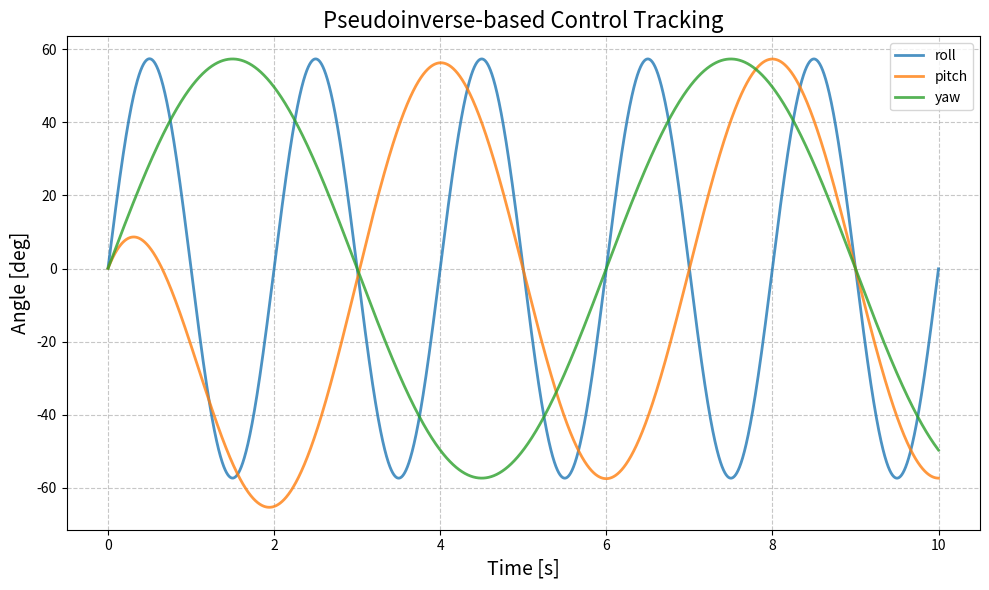

This chart was generated by the following Python code:
import numpy as np
import matplotlib.pyplot as plt
from matplotlib.animation import FuncAnimation
from mpl_toolkits.mplot3d.art3d import Poly3DCollection

def get_W(phi, theta):
    return np.array([
        [1,            0,              -np.sin(theta)],
        [0,  np.cos(phi), np.sin(phi) * np.cos(theta)],
        [0, -np.sin(phi), np.cos(phi) * np.cos(theta)]
    ])

def damped_inverse(W, rho=0.1):
    return np.linalg.inv(W.T @ W + rho**2 * np.eye(3)) @ W.T

def get_R(phi, theta, psi):
    Rx = np.array([[1, 0, 0], [0, np.cos(phi), -np.sin(phi)], [0, np.sin(phi), np.cos(phi)]])
    Ry = np.array([[np.cos(theta), 0, np.sin(theta)], [0, 1, 0], [-np.sin(theta), 0, np.cos(theta)]])
    Rz = np.array([[np.cos(psi), -np.sin(psi), 0], [np.sin(psi), np.cos(psi), 0], [0, 0, 1]])
    return Rz @ Ry @ Rx

# --- Satellite Geometry ---
def get_cube_faces(center, size):
    s = size / 2
    x, y, z = center
    return [
        [[x-s,y-s,z-s], [x+s,y-s,z-s], [x+s,y+s,z-s], [x-s,y+s,z-s]], # Bottom
        [[x-s,y-s,z+s], [x+s,y-s,z+s], [x+s,y+s,z+s], [x-s,y+s,z+s]], # Top
        [[x-s,y-s,z-s], [x+s,y-s,z-s], [x+s,y-s,z+s], [x-s,y-s,z+s]], # Front
        [[x-s,y+s,z-s], [x+s,y+s,z-s], [x+s,y+s,z+s], [x-s,y+s,z+s]], # Back
        [[x-s,y-s,z-s], [x-s,y+s,z-s], [x-s,y+s,z+s], [x-s,y-s,z+s]], # Left
        [[x+s,y-s,z-s], [x+s,y+s,z-s], [x+s,y+s,z+s], [x+s,y-s,z+s]]  # Right
    ]

# Setup simulation
dt, steps = 0.001, 10000 # 10 seconds at 1ms steps
eta = np.array([0.0, 0.0, 0.0])  # Initial orientation (roll, pitch, yaw)
omega_cmd = np.array([0.2, 0.1, 0.3])
history = []
time = [0]

# Simulation Loop
for i in range(steps):
    t_curr = time[-1] # Current time in seconds
    W_inv = damped_inverse(get_W(eta[0], eta[1]), 1e-6)
    roll =  np.sin(np.pi * t_curr)
    pitch = np.cos(np.pi * t_curr / 2)
    yaw = np.sin(np.pi * t_curr / 3)
    dot_roll = np.pi * np.cos(np.pi * t_curr)
    dot_pitch = -np.pi/2 * np.sin(np.pi * t_curr / 2)
    dot_yaw = np.pi/3 * np.cos(np.pi * t_curr / 3)
    dot_eta_ref = np.array([dot_roll, dot_pitch, dot_yaw])  # Desired angular velocity
    eta_ref = np.array([roll, pitch, yaw])  # Desired orientation
    omega_cmd = get_W(eta[0], eta[1]) @ (dot_eta_ref - 1.0*(eta - eta_ref))  # Proportional control to track reference
    eta += (W_inv @ omega_cmd) * dt
    history.append(eta.copy())
    time.append(time[-1] + dt)

# USE THIS FOR ANIMATION (GEMINI-GENERATED) INSTEAD OF STATIC PLOTS
# --- Pre-generate Stars ---
num_stars = 500
star_coords = (np.random.rand(num_stars, 3) - 0.5) * 8 
star_sizes = np.random.rand(num_stars) * 7            

fig = plt.figure(figsize=(10, 8), facecolor='#050505')
ax = fig.add_subplot(111, projection='3d', facecolor='#050505')

def update(i):
    ax.clear()
    # Keep the view fixed so the satellite rotates, not the stars
    ax.set_xlim([-2, 2]); ax.set_ylim([-2, 2]); ax.set_zlim([-2, 2])
    ax.axis('off')

    # 0. Draw the Stars
    ax.scatter(star_coords[:, 0], star_coords[:, 1], star_coords[:, 2], 
               c='white', s=star_sizes, alpha=0.8, edgecolors='none', antialiased=True)

    R = get_R(*history[i])
    
    # 1. Draw Satellite Bus
    bus_faces = np.array(get_cube_faces([0,0,0], 0.6))
    rotated_bus = [ (R @ face.T).T for face in bus_faces ]
    ax.add_collection3d(Poly3DCollection(rotated_bus, facecolors="#76027EF8", 
                                         linewidths=1, edgecolors='#B8860B', alpha=0.9))
    
    # 2. Draw Solar Panels
    panel_width, panel_length = 0.5, 1.2
    for side in [-1, 1]: 
        p_faces = [np.array([
            [-panel_width/2, side*0.3, 0], 
            [-panel_width/2, side*(0.3+panel_length), 0],
            [ panel_width/2, side*(0.3+panel_length), 0], 
            [ panel_width/2, side*0.3, 0]
        ])]
        rot_panel = [ (R @ f.T).T for f in p_faces ]
        ax.add_collection3d(Poly3DCollection(rot_panel, facecolors="#0E1448", 
                                             edgecolors='silver', alpha=1.0))

    title_text = (
        f"Orbital Tracking (Gemini-Generated)\n"
        f"time: {time[i]:.2f}s | "
        f"Roll: {np.degrees(history[i][0]):.2f}° | "
        f"Pitch: {np.degrees(history[i][1]):.2f}° | "
        f"Yaw: {np.degrees(history[i][2]):.2f}°"
    )
    ax.set_title(title_text, color='white', fontsize=12)

# --- Animation Control (Move these OUTSIDE of update) ---
skip = 50  
ani = FuncAnimation(
    fig, 
    update, 
    frames=range(0, steps, skip), 
    interval=dt * 1000, 
    repeat=False
)
plt.show()

# USE THIS FOR STATIC PLOTS INSTEAD OF ANIMATION
history_np = np.array(history)
plt.figure(figsize=(10, 6))
plt.title("Pseudoinverse-based Control Tracking", fontsize=16)
plt.plot(time[:-1], np.degrees(history_np[:, 0]), alpha=0.8, lw=2.0, label="roll")
plt.plot(time[:-1], np.degrees(history_np[:, 1]), alpha=0.8, lw=2.0, label="pitch")
plt.plot(time[:-1], np.degrees(history_np[:, 2]), alpha=0.8, lw=2.0, label="yaw")

plt.xlabel("Time [s]", fontsize=14)
plt.ylabel("Angle [deg]", fontsize=14)
plt.legend()
plt.grid(True, linestyle='--', alpha=0.7)
plt.tight_layout()
plt.show()
